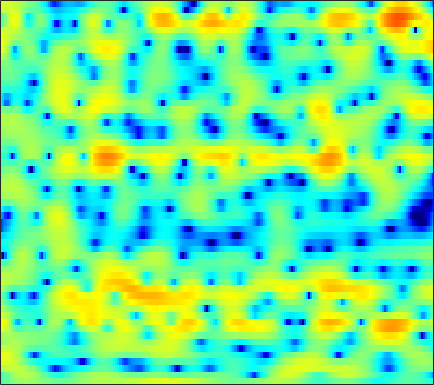

The data file committed next to this chart (first rows):
-2.9182, -2.351, -1.6285, -0.96785, -0.52682, -0.0028229, 0.44206, 0.72186, 1.0109, 1.2122, 1.3237, 1.378, 1.3775, 1.3178, 1.2274, 1.0751, 0.8782, 0.701, 0.44394, 0.1831, -0.081985, -0.28272, -0.5436, -0.77339
-3.957, -2.851, -1.529, -0.4004, 0.3136, 1.107, 1.725, 2.083, 2.433, 2.645, 2.721, 2.698, 2.562, 2.316, 2.061, 1.633, 1.108, 0.6539, -0.024, -0.7699, -1.572, -2.194, -2.998, -3.732
2.034, 2.311, 2.643, 2.917, 3.076, 3.208, 3.244, 3.216, 3.091, 2.859, 2.527, 2.215, 1.712, 1.113, 0.5933, -0.1881, -1.091, -1.859, -3.024, -4.401, -6.019, -7.482, -9.826, -12.78
4.459, 4.475, 4.42, 4.28, 4.109, 3.777, 3.324, 2.896, 2.212, 1.379, 0.4198, -0.3754, -1.509, -2.659, -3.478, -4.412, -5.088, -5.432, -5.687, -5.813, -5.894, -5.955, -6.094, -6.188
4.896, 4.875, 4.772, 4.556, 4.304, 3.848, 3.224, 2.633, 1.649, 0.3925, -1.194, -2.654, -5.124, -8.467, -11.86, -17.46, -16.06, -12.54, -9.171, -6.982, -5.502, -4.724, -3.958, -3.426
2.459, 2.7, 2.931, 3.019, 2.997, 2.847, 2.568, 2.272, 1.762, 1.139, 0.4271, -0.1537, -0.9338, -1.66, -2.114, -2.563, -2.764, -2.788, -2.676, -2.494, -2.27, -2.137, -2.005, -1.957
0.08209, 0.7199, 1.33, 1.725, 1.915, 2.014, 1.979, 1.889, 1.704, 1.452, 1.171, 0.9468, 0.6489, 0.3726, 0.1832, -0.03379, -0.2053, -0.3158, -0.4442, -0.5635, -0.708, -0.8517, -1.07, -1.373
1.146, 1.507, 1.772, 1.819, 1.75, 1.558, 1.311, 1.095, 0.8337, 0.6188, 0.4554, 0.3474, 0.2226, 0.1068, 0.02865, -0.06871, -0.1374, -0.1728, -0.2025, -0.2448, -0.2854, -0.3326, -0.4694, -0.7074
4.848, 4.494, 3.756, 2.718, 1.767, 0.2282, -1.371, -2.391, -3.039, -2.882, -2.301, -1.877, -1.474, -1.399, -1.486, -1.807, -2.154, -2.316, -2.187, -1.685, -0.9527, -0.4042, 0.1796, 0.5336
6.864, 6.133, 4.845, 3.121, 1.424, -1.498, -5.495, -9.037, -10.33, -7.049, -4.532, -3.461, -2.819, -3.018, -3.709, -5.653, -9.445, -15.46, -21.75, -9.314, -4.395, -2.095, -0.05303, 1.24
4.32, 3.723, 2.773, 1.702, 0.8295, -0.299, -1.383, -2.054, -2.72, -3.078, -3.266, -3.346, -3.498, -3.822, -4.083, -4.468, -4.749, -4.798, -4.483, -3.654, -2.514, -1.61, -0.4459, 0.5089
2.084, 1.544, 0.7248, -0.1448, -0.7912, -1.633, -2.341, -2.835, -3.375, -3.874, -4.27, -4.538, -4.81, -4.971, -5.005, -4.892, -4.567, -4.226, -3.542, -2.702, -1.759, -1.041, -0.08583, 0.8473
0.4965, -0.3492, -1.64, -3.002, -3.979, -5.06, -5.711, -5.94, -6.086, -6.254, -6.613, -7.044, -7.86, -8.774, -9.393, -9.576, -8.71, -7.492, -5.686, -3.908, -2.281, -1.166, 0.1806, 1.388
0.09079, -1.161, -3.545, -7.229, -11.64, -25.14, -15.99, -11.37, -8.316, -7.009, -6.814, -7.281, -8.775, -11.5, -14.79, -19.47, -14.8, -10.92, -7.357, -4.811, -2.85, -1.582, -0.05372, 1.329
2.058, 1.47, 0.3947, -0.8611, -1.769, -2.657, -2.872, -2.728, -2.398, -2.188, -2.249, -2.483, -3.056, -3.753, -4.255, -4.798, -5.079, -5.14, -5.134, -5.127, -4.89, -4.473, -3.324, -1.703
3.047, 2.953, 2.729, 2.434, 2.209, 1.925, 1.676, 1.525, 1.311, 1.072, 0.7551, 0.4503, -0.03834, -0.6629, -1.219, -2.08, -3.166, -4.21, -6.097, -8.98, -14.33, -24.71, -16.39, -8.74
2.277, 2.317, 2.338, 2.329, 2.309, 2.266, 2.185, 2.104, 1.953, 1.732, 1.441, 1.16, 0.7043, 0.1413, -0.3541, -1.097, -1.96, -2.672, -3.663, -4.633, -5.371, -5.6, -5.33, -4.519
0.6328, 0.6701, 0.8086, 1.024, 1.216, 1.482, 1.716, 1.843, 1.922, 1.895, 1.74, 1.537, 1.167, 0.6863, 0.2669, -0.3456, -0.9655, -1.403, -1.901, -2.249, -2.397, -2.373, -2.184, -1.87
-3.124, -3.223, -2.736, -1.75, -0.899, 0.1794, 1.078, 1.603, 2.099, 2.35, 2.362, 2.22, 1.824, 1.208, 0.6113, -0.3404, -1.382, -2.132, -2.899, -3.155, -2.834, -2.321, -1.469, -0.6236
-15.86, -31.22, -12.19, -6.441, -3.84, -1.414, 0.2682, 1.175, 2.023, 2.503, 2.649, 2.546, 2.102, 1.284, 0.38, -1.315, -3.837, -6.609, -12.7, -17.18, -9.166, -5.522, -2.364, -0.2515
-6.617, -6.715, -6.043, -4.74, -3.639, -2.242, -1.042, -0.307, 0.4411, 0.9417, 1.181, 1.187, 0.9714, 0.4762, -0.08097, -1.07, -2.3, -3.286, -4.348, -4.518, -3.595, -2.491, -0.9468, 0.4223
-5.825, -5.676, -5.252, -4.616, -4.046, -3.243, -2.458, -1.909, -1.28, -0.7903, -0.4438, -0.2851, -0.1913, -0.2208, -0.3094, -0.4794, -0.6474, -0.7321, -0.7295, -0.5468, -0.1768, 0.2028, 0.7825, 1.374
-8.511, -8.098, -7.318, -6.402, -5.68, -4.729, -3.845, -3.239, -2.528, -1.952, -1.5, -1.238, -0.9863, -0.805, -0.6967, -0.5535, -0.3811, -0.2126, 0.0793, 0.4469, 0.879, 1.224, 1.69, 2.126
-15.32, -13.28, -10.89, -8.945, -7.699, -6.246, -4.998, -4.2, -3.307, -2.617, -2.146, -1.92, -1.766, -1.734, -1.732, -1.678, -1.475, -1.183, -0.6081, 0.1172, 0.9016, 1.479, 2.183, 2.775
-15.59, -14.07, -12.28, -10.62, -9.311, -7.529, -5.809, -4.678, -3.465, -2.635, -2.221, -2.201, -2.558, -3.382, -4.274, -5.609, -6.306, -5.787, -3.951, -1.811, 0.08169, 1.261, 2.516, 3.449
-10.51, -12.38, -16.02, -19.15, -15.79, -10.45, -6.779, -4.824, -2.992, -1.872, -1.371, -1.411, -2.03, -3.427, -5.16, -8.793, -13.46, -11.81, -6.425, -2.665, -0.09383, 1.333, 2.767, 3.772
-5.582, -6.76, -8.245, -8.792, -8.033, -6.062, -3.998, -2.687, -1.337, -0.4489, 0.007124, 0.1037, -0.08746, -0.548, -1.005, -1.571, -1.851, -1.742, -1.183, -0.3284, 0.5895, 1.242, 2.012, 2.627
-1.042, -1.206, -1.32, -1.236, -1.023, -0.5627, -0.008118, 0.4098, 0.8824, 1.207, 1.348, 1.339, 1.183, 0.8862, 0.6027, 0.1751, -0.2443, -0.5279, -0.8322, -1.012, -1.03, -0.9223, -0.6421, -0.2304
1.235, 1.377, 1.557, 1.747, 1.888, 2.074, 2.239, 2.33, 2.38, 2.332, 2.179, 1.976, 1.6, 1.079, 0.5961, -0.1916, -1.163, -2.031, -3.395, -4.952, -6.404, -6.998, -6.608, -5.263
1.836, 2.137, 2.473, 2.729, 2.868, 2.971, 2.982, 2.926, 2.773, 2.513, 2.149, 1.803, 1.242, 0.5615, -0.04805, -1.016, -2.245, -3.414, -5.476, -8.542, -13.73, -20.07, -15.57, -9.412
1.165, 1.639, 2.137, 2.473, 2.63, 2.708, 2.628, 2.472, 2.137, 1.663, 1.059, 0.5566, -0.1603, -0.8598, -1.366, -2, -2.622, -3.108, -3.803, -4.535, -5.085, -5.187, -4.736, -3.765
-0.1793, 0.4661, 1.103, 1.52, 1.692, 1.752, 1.607, 1.355, 0.7852, -0.05485, -1.17, -2.165, -3.583, -4.795, -5.239, -5.105, -4.43, -3.834, -3.121, -2.492, -1.921, -1.504, -0.887, -0.2107
-1.674, -1.05, -0.4494, -0.0814, 0.06039, 0.09817, -0.00598, -0.2039, -0.7017, -1.61, -3.129, -4.872, -8.589, -16.33, -32.09, -12.58, -7.385, -5.196, -3.302, -2.083, -1.218, -0.6662, 0.03555, 0.8134
-3.342, -2.803, -2.567, -2.787, -3.079, -3.302, -3.052, -2.6, -1.93, -1.547, -1.648, -2.095, -2.963, -3.794, -3.996, -3.568, -2.76, -2.219, -1.83, -1.889, -2.284, -2.566, -2.459, -1.451
-3.99, -3.674, -4.324, -6.483, -9.727, -19.95, -13.26, -7.55, -3.454, -1.108, 0.2645, 0.8942, 1.359, 1.544, 1.561, 1.474, 1.193, 0.7831, -0.1789, -1.871, -4.869, -8.966, -27.3, -9.65
-2.505, -2.552, -2.966, -3.72, -4.38, -4.847, -4.277, -3.252, -1.662, -0.2846, 0.776, 1.374, 1.897, 2.161, 2.2, 2.062, 1.712, 1.295, 0.5265, -0.4547, -1.552, -2.279, -2.724, -2.308
-0.6569, -0.6897, -0.7523, -0.816, -0.8248, -0.7279, -0.4692, -0.1799, 0.2659, 0.7305, 1.148, 1.385, 1.598, 1.679, 1.657, 1.505, 1.231, 0.9594, 0.5345, 0.06764, -0.3767, -0.6592, -0.9171, -1.034
0.6363, 0.6929, 0.7611, 0.8247, 0.8851, 0.9766, 1.088, 1.178, 1.299, 1.415, 1.489, 1.505, 1.47, 1.358, 1.225, 0.983, 0.6722, 0.4083, 0.02709, -0.3687, -0.7466, -1.007, -1.33, -1.625
1.388, 1.536, 1.69, 1.807, 1.865, 1.913, 1.923, 1.909, 1.87, 1.786, 1.654, 1.532, 1.315, 1.036, 0.7772, 0.3773, -0.08627, -0.4743, -1.022, -1.552, -2.02, -2.295, -2.555, -2.723
1.867, 2.075, 2.267, 2.385, 2.421, 2.413, 2.348, 2.255, 2.071, 1.825, 1.529, 1.287, 0.9349, 0.5404, 0.2064, -0.3359, -1.017, -1.656, -2.675, -3.843, -4.938, -5.462, -5.446, -4.711
1.988, 2.11, 2.188, 2.21, 2.206, 2.158, 2.03, 1.853, 1.484, 1.006, 0.4601, 0.03884, -0.4334, -0.7515, -0.9327, -1.207, -1.702, -2.331, -3.748, -6.241, -10.98, -19.09, -15.97, -7.658
-0.08448, -0.5071, -0.9526, -1.074, -0.9366, -0.6552, -0.5317, -0.6517, -1.192, -2.263, -3.85, -5.232, -6.617, -6.383, -5.344, -3.807, -2.712, -2.261, -2.162, -2.537, -3.061, -3.191, -2.477, -0.873
-5.822, -8.532, -13.25, -13.11, -9.865, -6.778, -5.171, -4.7, -4.913, -6.163, -8.63, -11.64, -17.35, -14.79, -10.57, -6.837, -4.385, -3.063, -1.722, -0.6836, 0.1984, 0.8402, 1.726, 2.652
-6.502, -8.145, -10.09, -10.22, -9.12, -7.46, -6.277, -5.828, -5.783, -6.199, -6.944, -7.528, -8.029, -7.922, -7.416, -6.319, -4.968, -3.899, -2.468, -1.095, 0.1776, 1.06, 2.129, 3.058
-3.946, -4.201, -4.47, -4.555, -4.529, -4.424, -4.373, -4.442, -4.726, -5.226, -5.956, -6.6, -7.519, -8.377, -8.781, -8.677, -7.627, -6.361, -4.414, -2.487, -0.7475, 0.4051, 1.73, 2.813
-2.546, -2.352, -2.206, -2.165, -2.189, -2.304, -2.56, -2.849, -3.389, -4.194, -5.298, -6.418, -8.467, -11.61, -15.48, -25.94, -16.44, -11.15, -6.756, -3.723, -1.44, -0.06859, 1.419, 2.592
-1.881, -1.512, -1.219, -1.119, -1.138, -1.287, -1.557, -1.846, -2.362, -3.041, -3.905, -4.703, -5.978, -7.394, -8.363, -8.912, -8.02, -6.65, -4.585, -2.651, -0.9656, 0.1157, 1.332, 2.313
-1.039, -0.8035, -0.6873, -0.7409, -0.8719, -1.118, -1.395, -1.62, -1.935, -2.248, -2.6, -2.862, -3.206, -3.488, -3.596, -3.535, -3.2, -2.77, -2.022, -1.161, -0.2741, 0.3746, 1.178, 1.874
0.5888, 0.4293, 0.01497, -0.5699, -1.078, -1.729, -2.225, -2.429, -2.447, -2.279, -2.069, -1.909, -1.745, -1.652, -1.607, -1.545, -1.455, -1.342, -1.118, -0.765, -0.31, 0.1016, 0.7141, 1.325
3.101, 2.45, 1.23, -0.4456, -2.014, -4.419, -6.396, -6.557, -5.133, -3.399, -1.979, -1.24, -0.6319, -0.3618, -0.3704, -0.6035, -1.03, -1.426, -1.936, -2.194, -2.006, -1.54, -0.6279, 0.3841
5.485, 4.628, 3.078, 0.9112, -1.287, -5.42, -10.8, -10.77, -6.126, -2.939, -1.018, -0.1517, 0.4446, 0.5093, 0.2335, -0.5961, -2.022, -3.573, -6.468, -10.24, -10.86, -8.111, -4.551, -1.97
5.698, 5.053, 4.022, 2.811, 1.833, 0.618, -0.2923, -0.5992, -0.5672, -0.2191, 0.1196, 0.2665, 0.2519, -0.1025, -0.5883, -1.598, -3.084, -4.596, -7.124, -9.737, -10.26, -8.802, -6.367, -4.344
5.049, 4.625, 4.047, 3.463, 3.037, 2.493, 2.013, 1.69, 1.295, 0.9311, 0.5569, 0.2591, -0.1894, -0.7002, -1.145, -1.816, -2.594, -3.246, -4.122, -4.91, -5.383, -5.539, -5.613, -5.599
4.044, 3.697, 3.501, 3.522, 3.563, 3.517, 3.311, 3.007, 2.435, 1.641, 0.7395, 0.04377, -0.7744, -1.292, -1.5, -1.628, -1.764, -1.912, -2.285, -2.854, -3.673, -4.445, -5.722, -7.364
-0.7337, -1.379, 0.6414, 2.934, 4.128, 5.041, 5.24, 4.988, 4.107, 2.598, 0.3368, -1.844, -4.794, -5.431, -4.069, -2.075, -0.7404, -0.1989, -0.00904, -0.3288, -1.214, -2.26, -4.195, -7.042
-1.68, -2.344, 0.1543, 2.747, 4.045, 5.045, 5.298, 5.06, 4.149, 2.552, 0.03614, -2.53, -6.561, -7.267, -5.107, -2.494, -0.9217, -0.327, -0.0952, -0.4251, -1.163, -1.987, -3.364, -4.926
3.33, 3.137, 3.206, 3.486, 3.708, 3.852, 3.768, 3.507, 2.907, 1.997, 0.9366, 0.1108, -0.8137, -1.389, -1.581, -1.663, -1.744, -1.921, -2.406, -3.213, -4.298, -5.249, -6.648, -7.959
3.928, 3.859, 3.796, 3.734, 3.678, 3.538, 3.302, 3.047, 2.609, 2.069, 1.473, 1.004, 0.3869, -0.2144, -0.6515, -1.254, -1.944, -2.552, -3.573, -4.882, -6.609, -8.204, -10.86, -14.13
